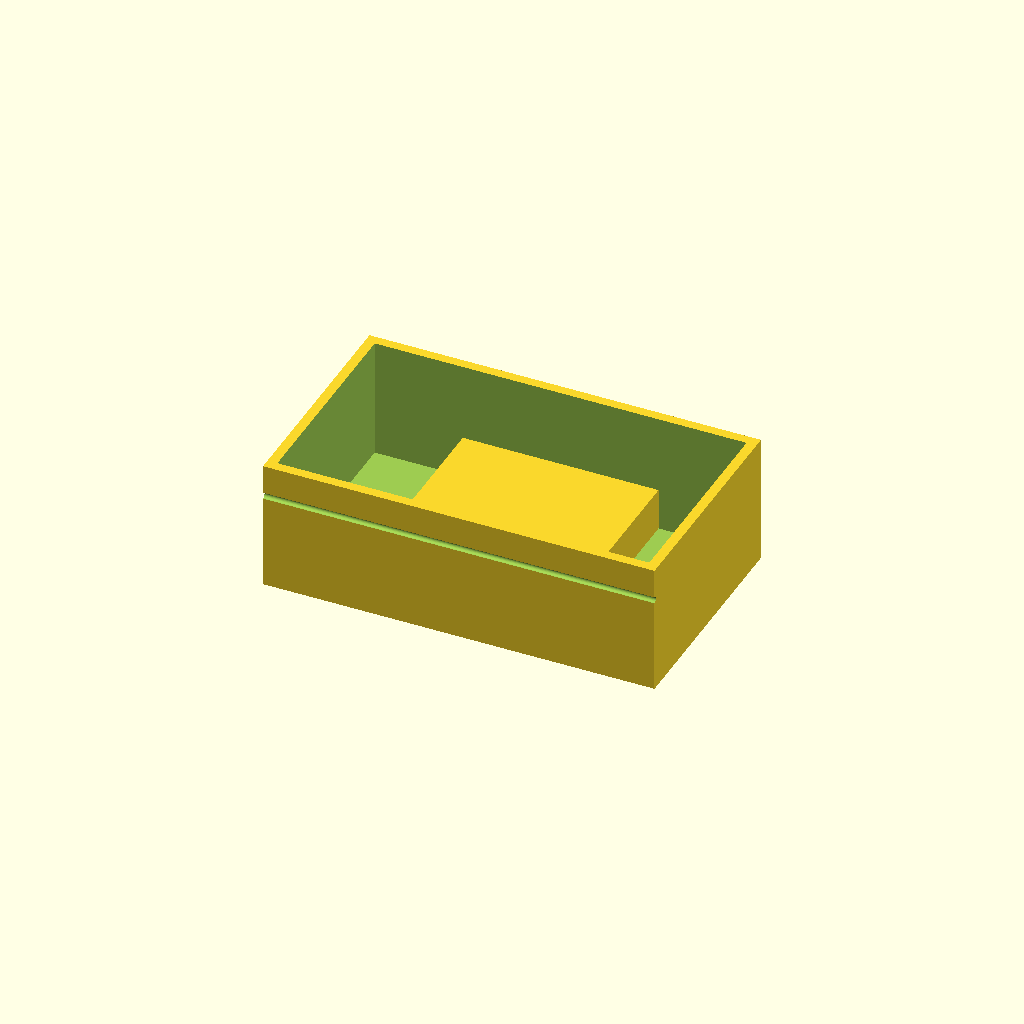
Cell 1 — every parameter at its default value.
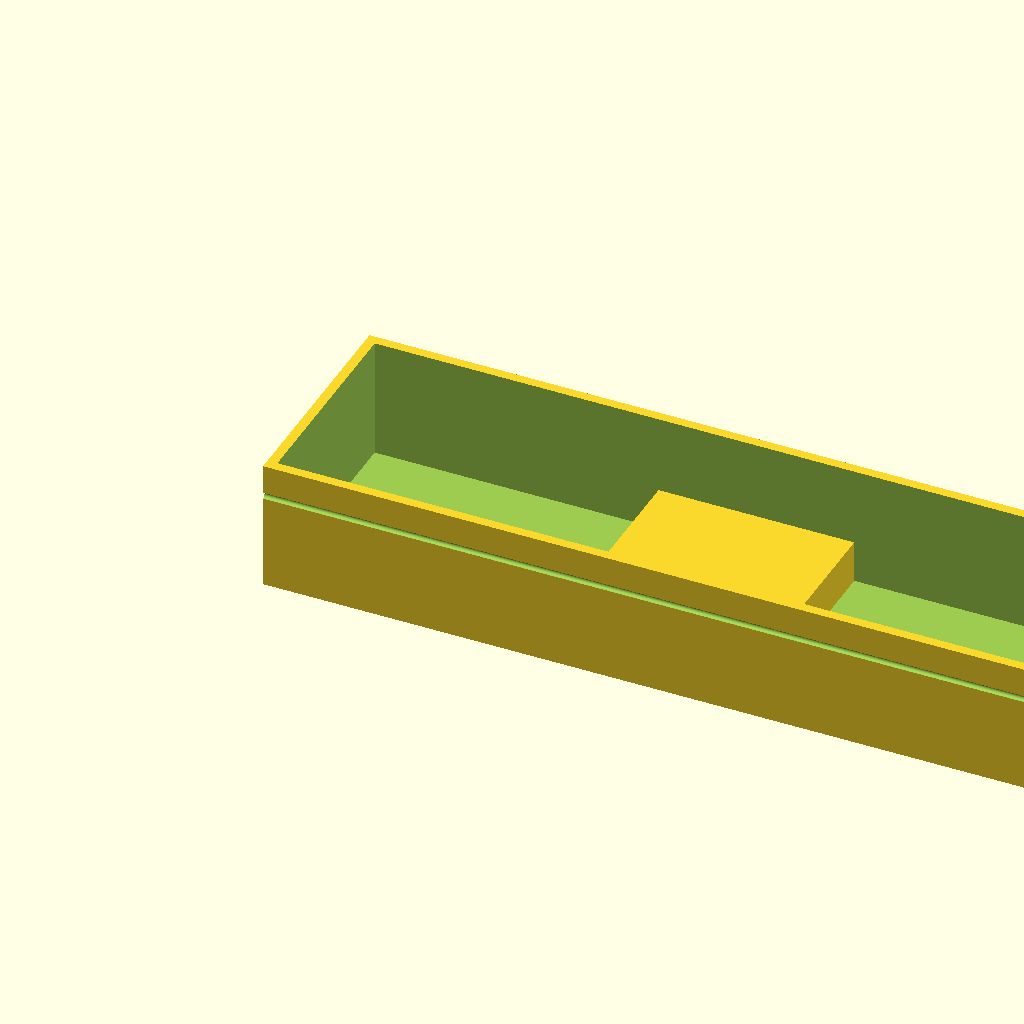
Cell 2 — outer_x set to 240, the other parameters unchanged.
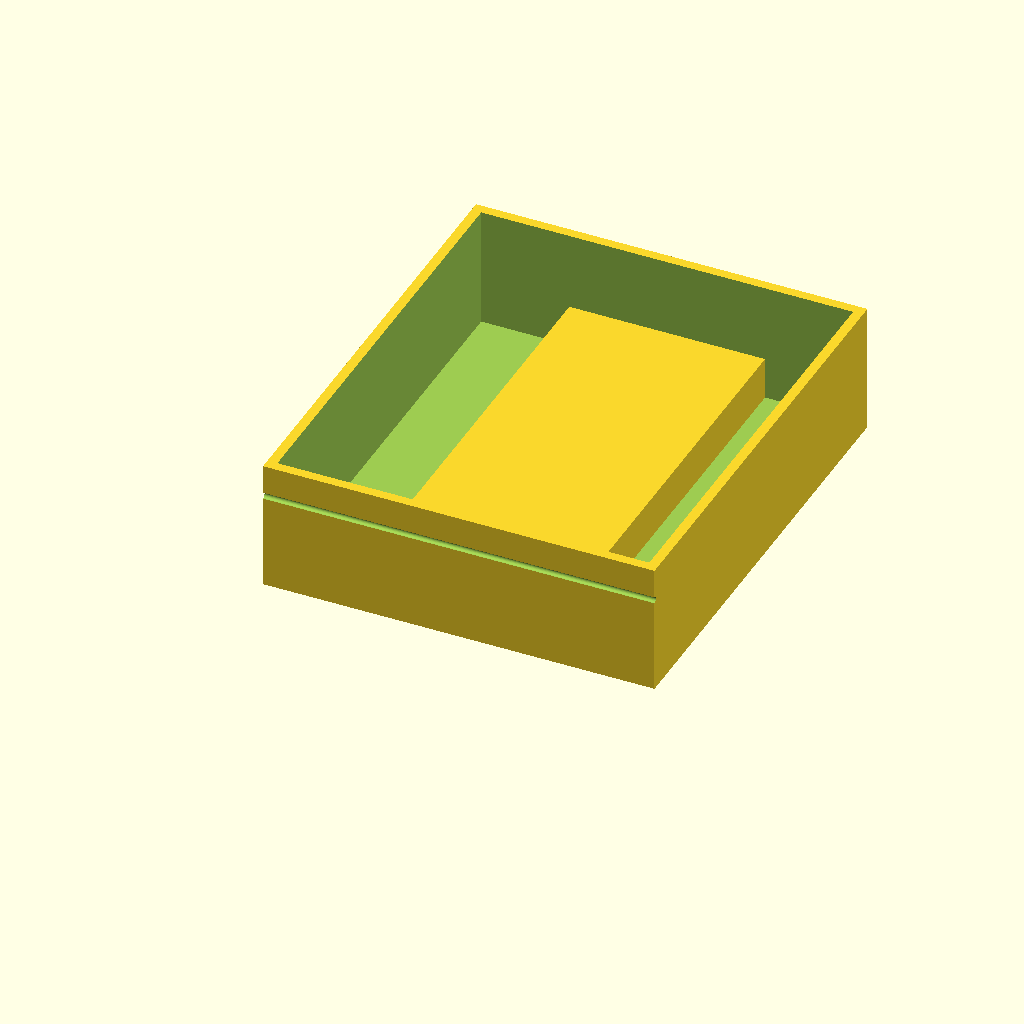
Cell 3 — outer_y set to 140, the other parameters unchanged.
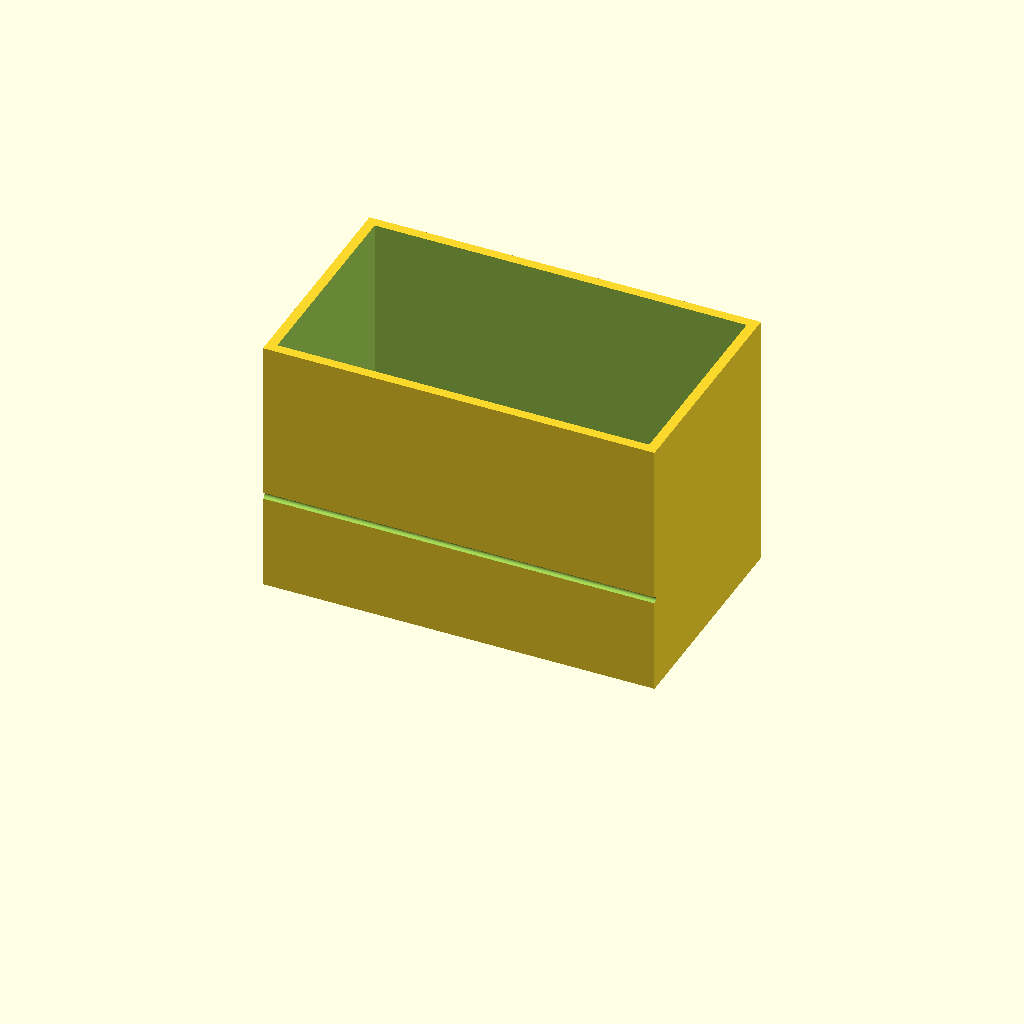
Cell 4 — outer_z set to 80, the other parameters unchanged.
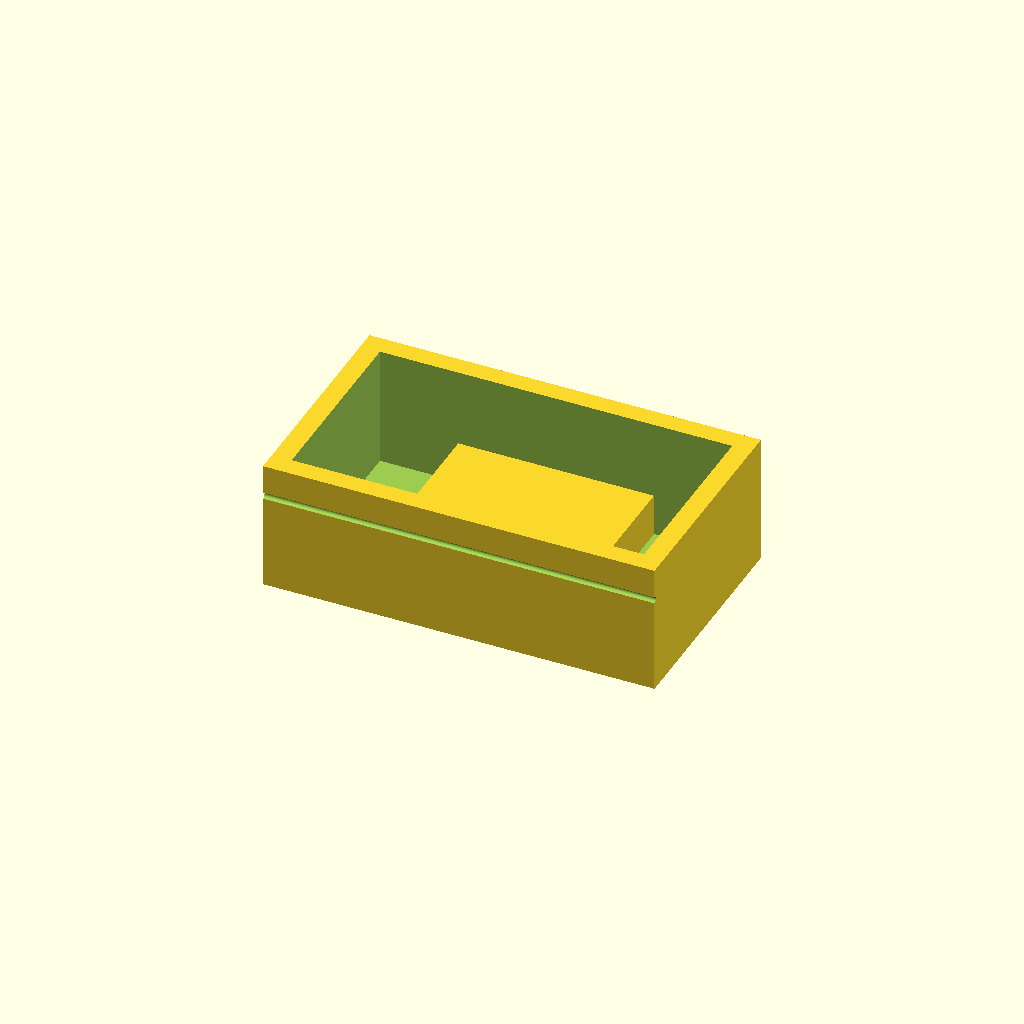
Cell 5: the same model with wall_thickness = 6.
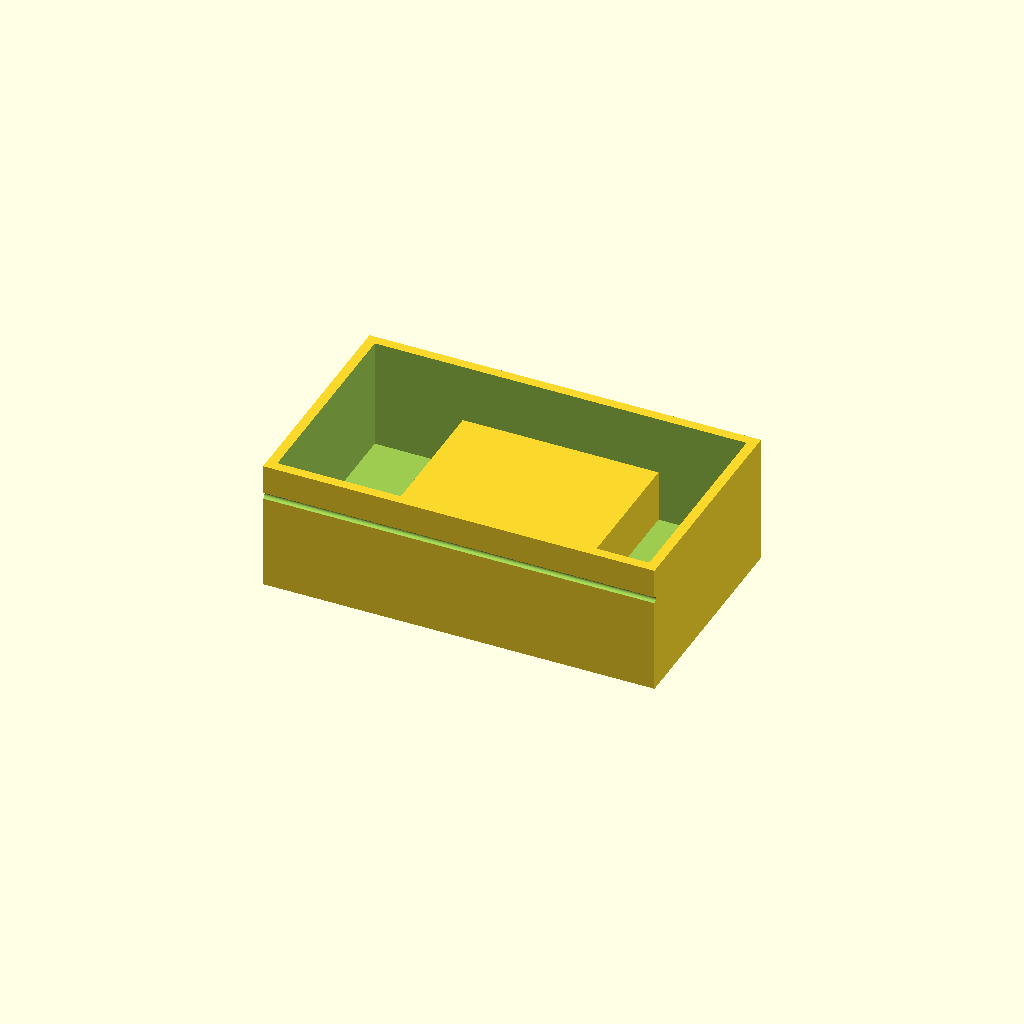
Cell 6: the same model with floor_thickness = 6.
One fixed orthographic camera (rotation 55°, 0°, 25°; colour scheme Cornfield) for every cell.
Source of the model, bench/results/main-tiiny/code/tiiny_google_gemma-4-26B-A4B-it/mini_gel_tank_s1_a1.scad:
// --- Parameters ---
// Outer dimensions of the tank
outer_x = 120; // Length of the tank (X)
outer_y = 70;  // Width of the tank (Y)
outer_z = 40;  // Height of the tank (Z)

// Wall and floor thickness
wall_thickness = 3; 
floor_thickness = 3;

// Platform dimensions
platform_length = 60; // Length of the platform along X
platform_height_from_inner_floor = 10; // Height of platform top relative to inner floor

// Electrode holes
hole_diameter = 2;
hole_y_pos = 0; // Y position of the hole center
hole_z_pos = 30; // Z position of the hole center

// Resolution
$fn = 64;

// --- Calculations ---
inner_x = outer_x - (2 * wall_thickness);
inner_y = outer_y - (2 * wall_thickness);
inner_z = outer_z - floor_thickness;

// The platform top is 10mm above the inner floor.
// Inner floor is at z = floor_thickness.
platform_top_z = floor_thickness + platform_height_from_inner_floor;

// --- Modeling ---

module buffer_tank() {
    difference() {
        // Main Body
        cube([outer_x, outer_y, outer_z]);

        // Hollow out the tank
        // We subtract the inner volume. 
        // To ensure the top is open, we subtract a cube that goes to the top.
        translate([wall_thickness, wall_thickness, floor_thickness])
            cube([inner_x, inner_y, outer_z]);

        // Electrode holes (drilled through the X-end walls)
        // The user specified holes at y = 0. 
        // Since the tank is centered on X and Y, the Y range is -35 to 35.
        // A hole at y=0 is in the middle of the Y-axis.
        // To ensure it cuts through both walls, we make it longer than the tank.
        translate([-1, hole_y_pos, hole_z_pos])
            rotate([0, 90, 0])
                cylinder(d = hole_diameter, h = outer_x + 2);
    }

    // The Platform
    // It spans the full inner width (Y) and is 60mm long (X), centered.
    // It sits on the floor.
    // Note: The platform is a solid part inside the tank.
    // It must be added to the main body.
    translate([
        (outer_x - platform_length) / 2, 
        wall_thickness, 
        floor_thickness
    ])
    cube([platform_length, inner_y, platform_top_z]);
}

// The previous report showed the platform was being subtracted or 
// incorrectly calculated. To ensure a single watertight solid, 
// we use union() to combine the shell and the platform.
union() {
    // The shell (walls + floor)
    difference() {
        cube([outer_x, outer_y, outer_z]);
        
        // Subtract the inner void
        translate([wall_thickness, wall_thickness, floor_thickness])
            cube([inner_x, inner_y, outer_z + 0.01]); // extend slightly to ensure open top
            
        // Subtract the electrode holes
        translate([-1, hole_y_pos, hole_z_pos])
            rotate([0, 90, 0])
                cylinder(d = hole_diameter, h = outer_x + 2);
    }

    // The Platform (Solid)
    translate([
        (outer_x - platform_length) / 2, 
        wall_thickness, 
        floor_thickness
    ])
    cube([platform_length, inner_y, platform_top_z]);
}
Parameter table extracted from the source (name, type, default, range or options):
outer_x: number, default 120
outer_y: number, default 70
outer_z: number, default 40
wall_thickness: number, default 3
floor_thickness: number, default 3
platform_length: number, default 60
platform_height_from_inner_floor: number, default 10
hole_diameter: number, default 2
hole_y_pos: number, default 0
hole_z_pos: number, default 30
